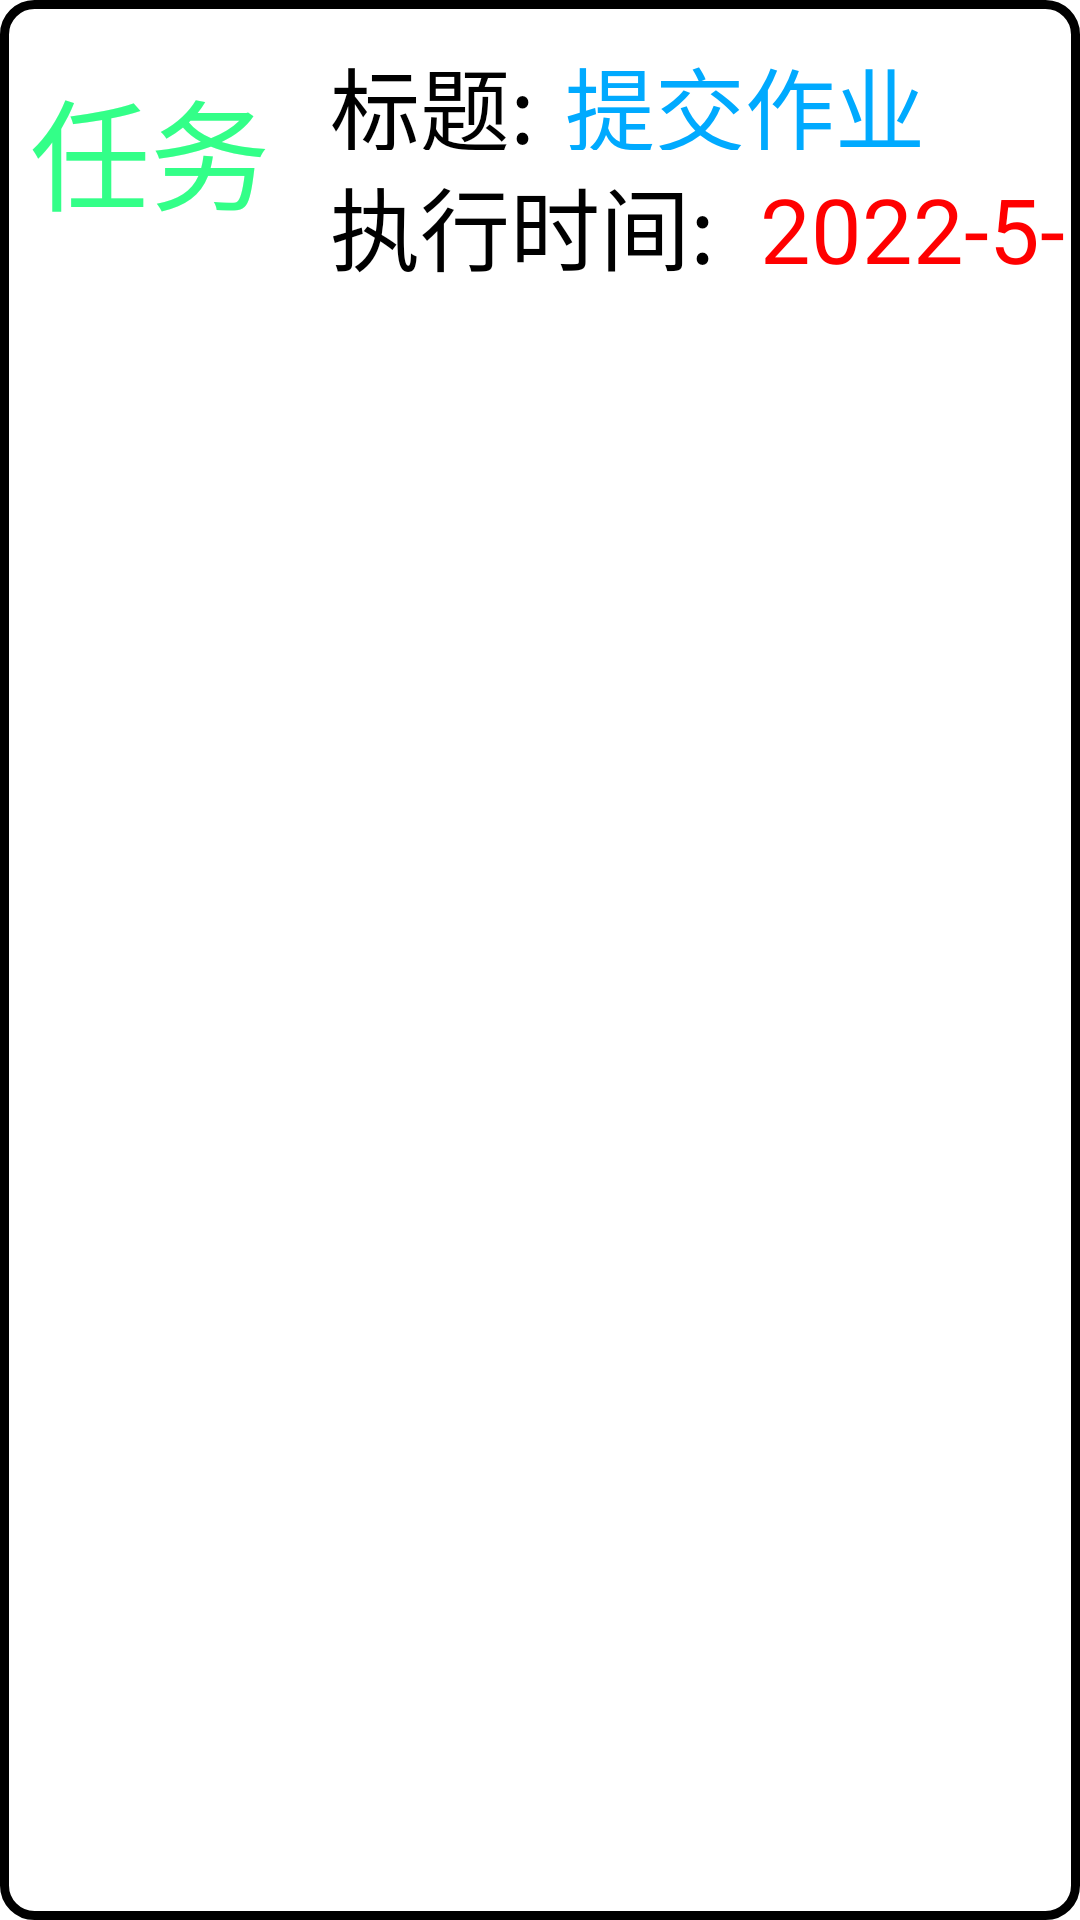

Layout XML and referenced resources for this Android screen:
<!-- AndroidManifest.xml: application theme Theme.App05 -->
<!-- res/layout/task.xml -->
<?xml version="1.0" encoding="utf-8"?>

<LinearLayout xmlns:android="http://schemas.android.com/apk/res/android"
    android:orientation="horizontal" android:layout_width="match_parent"
    android:layout_height="match_parent"
    android:background="@drawable/edittext_border">
    <TextView
        android:id="@+id/tv_text"
        android:layout_width="100dp"
        android:layout_height="100dp"
        android:textSize="40sp"
        android:text="任务"
        android:textColor="#3f8"
        android:gravity="center"/>
    <LinearLayout
        android:layout_marginLeft="10dp"
        android:layout_width="match_parent"
        android:layout_height="100dp"
        android:orientation="vertical">

        <LinearLayout
            android:layout_width="match_parent"
            android:layout_height="50dp"
            android:orientation="horizontal">

            <TextView
                android:layout_width="wrap_content"
                android:layout_height="wrap_content"
                android:text="标题:"
                android:textColor="@color/black"
                android:textSize="30sp"
                android:gravity="center"/>

            <TextView
                android:id="@+id/t_topic"
                android:layout_marginLeft="10dp"
                android:layout_width="wrap_content"
                android:layout_height="70dp"
                android:text="提交作业"
                android:textColor="#0af"
                android:textSize="30sp"
                android:gravity="center"/>
        </LinearLayout>

        <LinearLayout
            android:layout_width="match_parent"
            android:layout_height="50dp"
            android:orientation="horizontal">
            <TextView
                android:layout_width="wrap_content"
                android:layout_height="50dp"
                android:text="执行时间:"
                android:textColor="@color/black"
                android:textSize="30sp"
                android:gravity="center"/>
            <TextView
                android:id="@+id/t_time"
                android:layout_marginLeft="10dp"
                android:layout_width="wrap_content"
                android:layout_height="50dp"
                android:text="2022-5-10"
                android:textColor="#f00"
                android:textSize="30sp"
                android:gravity="center"/>

        </LinearLayout>




    </LinearLayout>
</LinearLayout>
<!-- resources referenced by this layout -->
<resources>
  <!-- drawable edittext_border (drawable) -->
  <?xml version="1.0" encoding="utf-8"?>
  
  <shape xmlns:android="http://schemas.android.com/apk/res/android">
      <solid android:color="@android:color/transparent" />
      <corners android:radius="10dip"/>
      <stroke
          android:width="3dip"
          android:color="#000" />
  </shape>
  <style name="Theme.App05" parent="Theme.MaterialComponents.DayNight.DarkActionBar">
          
          <item name="colorPrimary">@color/purple_500</item>
          <item name="colorPrimaryVariant">@color/purple_700</item>
          <item name="colorOnPrimary">@color/white</item>
          
          <item name="colorSecondary">@color/teal_200</item>
          <item name="colorSecondaryVariant">@color/teal_700</item>
          <item name="colorOnSecondary">@color/black</item>
          
          <item name="android:statusBarColor" tools:targetApi="l">?attr/colorPrimaryVariant</item>
          
      </style>
  <!-- not gathered from this repository: default colours our renderer supplied (Android Studio template values) -->
  <color name="purple_500">#FF6200EE</color>
  <color name="purple_700">#FF3700B3</color>
  <color name="teal_200">#FF03DAC5</color>
  <color name="teal_700">#FF018786</color>
  <color name="black">#FF000000</color>
  <color name="white">#FFFFFFFF</color>
</resources>
